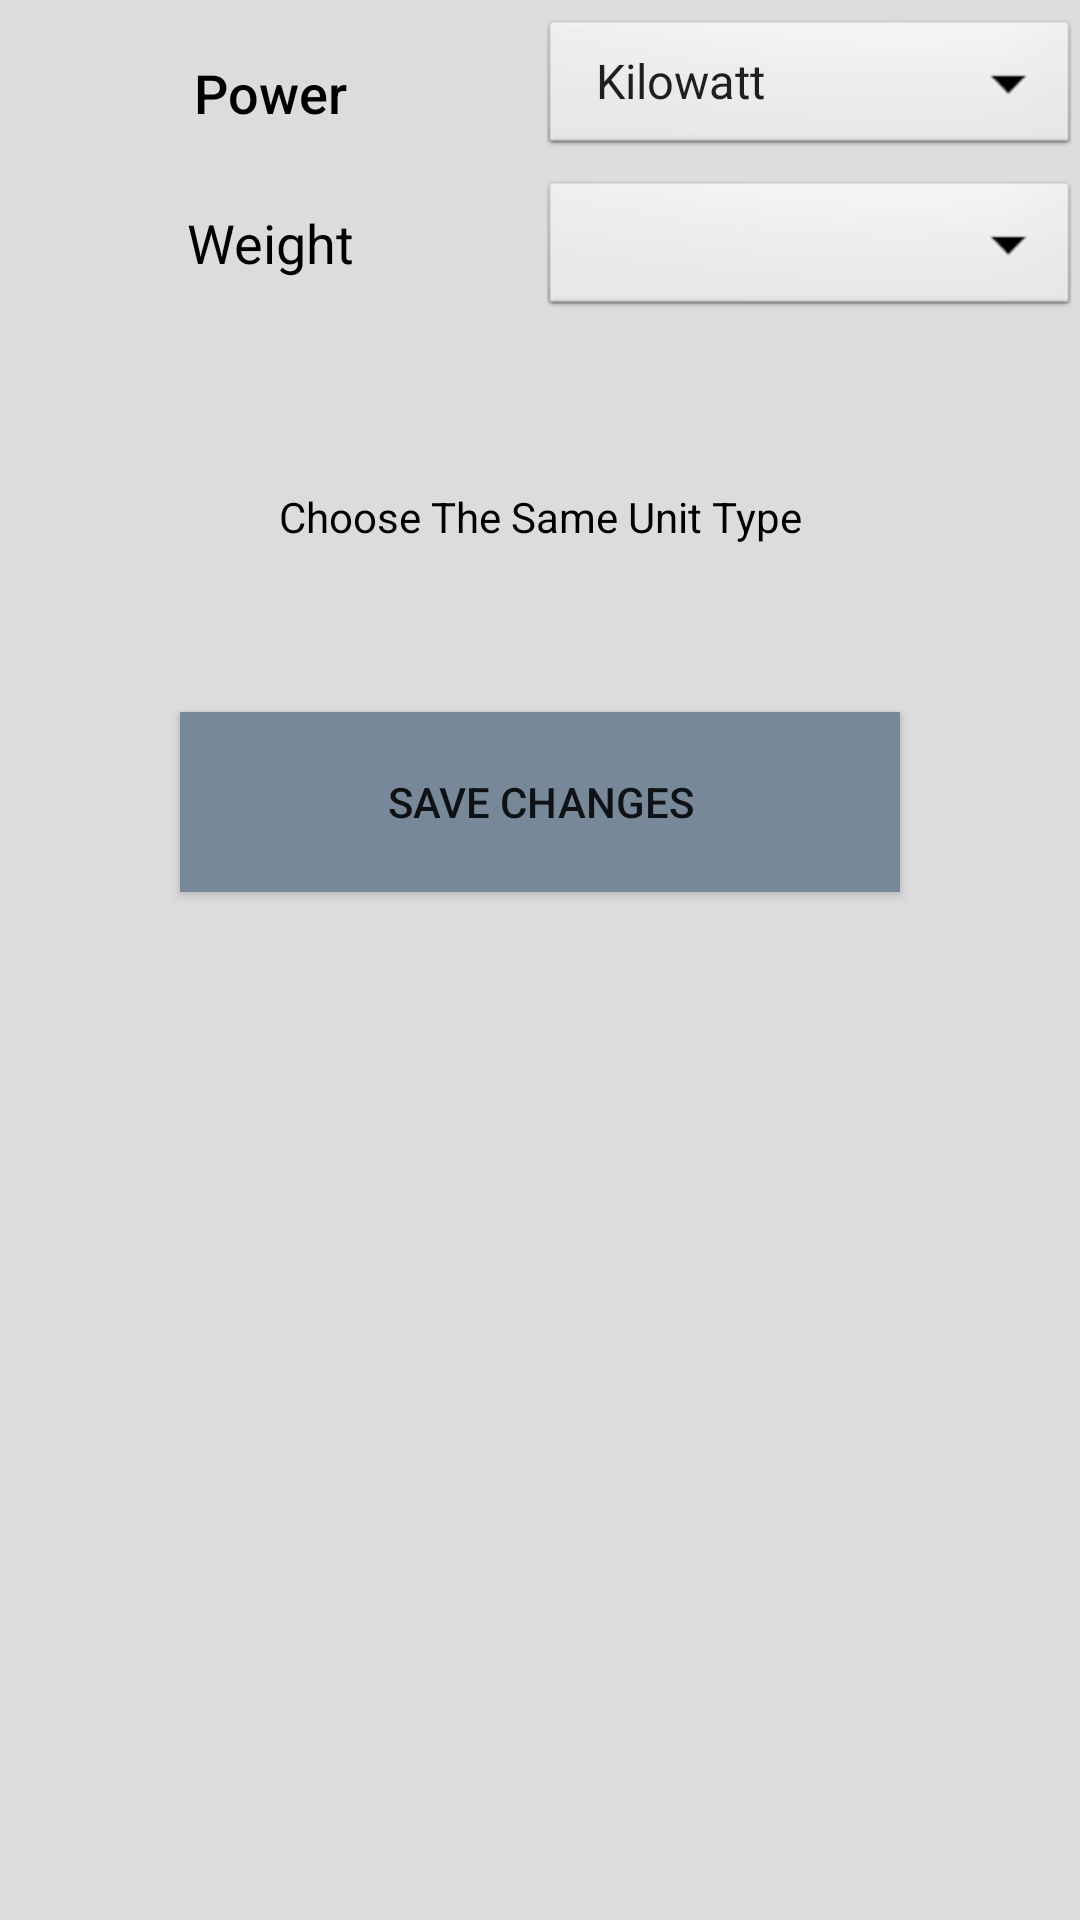

Here is an Android app screen rendered from its layout file. Give the layout XML and the strings, colors and styles it references.
<!-- AndroidManifest.xml: application theme AppTheme -->
<!-- res/layout/activity_setting_page.xml -->
<?xml version="1.0" encoding="utf-8"?>
<LinearLayout xmlns:android="http://schemas.android.com/apk/res/android"
    xmlns:tools="http://schemas.android.com/tools"
    android:layout_width="match_parent"
    android:layout_height="match_parent"
    android:background="@color/GAINSBORO"
    android:orientation="vertical"
    tools:context="com.createdapp.james.powertoweightconverter.SettingPage">

    <LinearLayout
        android:layout_width="fill_parent"
        android:layout_height="wrap_content"
        android:orientation="horizontal"
        android:weightSum="2">

        <TextView
            android:id="@+id/currencyName"
            android:layout_width="0dp"
            android:layout_height="wrap_content"
            android:layout_marginTop="10dp"
            android:layout_weight="1"
            android:gravity="center"
            android:text="@string/power"
            android:textAppearance="@android:style/TextAppearance.DeviceDefault.Medium"
            android:textColor="#000000" />

        <Spinner
            android:id="@+id/spinner1"
            android:layout_width="0dp"
            android:layout_height="wrap_content"
            android:layout_marginTop="5dp"
            android:layout_weight="1"
            android:background="@android:drawable/btn_dropdown"
            android:entries="@array/power_arrays"
            android:prompt="@string/power_prompt"
            android:spinnerMode="dropdown" />

    </LinearLayout>

    <LinearLayout
        android:layout_width="fill_parent"
        android:layout_height="wrap_content"
        android:orientation="horizontal"
        android:weightSum="2">

        <TextView
            android:id="@+id/weight"
            android:layout_width="0dp"
            android:layout_height="wrap_content"
            android:layout_marginTop="15dp"
            android:layout_weight="1"
            android:gravity="center"
            android:text="@string/weight"
            android:textAppearance="@style/TextAppearance.AppCompat.Medium"
            android:textColor="#000000" />

        <Spinner
            android:id="@+id/spinner2"
            android:layout_width="0dp"
            android:layout_height="wrap_content"
            android:layout_marginTop="5dp"
            android:layout_weight="1"
            android:background="@android:drawable/btn_dropdown"></Spinner>

    </LinearLayout>

    <LinearLayout
        android:layout_width="match_parent"
        android:layout_height="wrap_content">

        <TextView
            android:id="@+id/errorMsg"
            android:layout_width="match_parent"
            android:layout_height="50dp"
            android:layout_marginTop="40dp"
            android:gravity="center"
            android:text="@string/no_error"
            android:textAppearance="@style/TextAppearance.AppCompat.Small"
            android:textColor="#000000" />

    </LinearLayout>

    <RelativeLayout
        android:layout_width="match_parent"
        android:layout_height="wrap_content"
        android:orientation="horizontal">

        <Button
            android:id="@+id/settingButton"
            android:layout_width="240dp"
            android:layout_height="60dp"
            android:layout_centerInParent="true"
            android:layout_marginTop="80dp"
            android:background="@color/LIGHTSLATEGRAY"
            android:onClick="saveButtonHandler"
            android:text="@string/save_changes" />

    </RelativeLayout>

</LinearLayout>
<!-- resources referenced by this layout -->
<resources>
  <string-array name="power_arrays">
          <item>Kilowatt</item>
          <item>Watt</item>
          <item>Horsepower</item>
      </string-array>
  <color name="GAINSBORO">#DCDCDC</color>
  <color name="LIGHTSLATEGRAY">#778899</color>
  <string name="no_error">Choose The Same Unit Type</string>
  <string name="power">Power</string>
  <string name="power_prompt">Chose Power Unit</string>
  <string name="save_changes">Save Changes</string>
  <string name="weight">Weight</string>
  <style name="AppTheme" parent="Theme.AppCompat.Light.DarkActionBar">
          <item name="colorPrimary">@color/colorPrimary</item>
          <item name="colorPrimaryDark">@color/colorPrimaryDark</item>
      </style>
  <color name="colorPrimary">#2F4F4F</color>
  <color name="colorPrimaryDark">#2F4F4F</color>
</resources>
